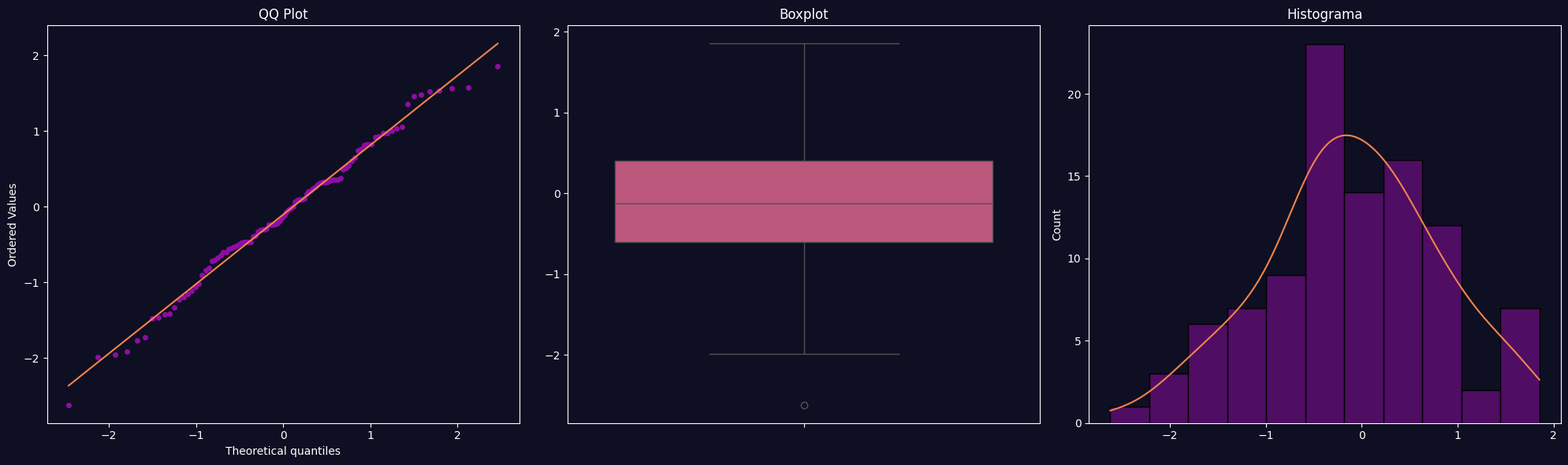
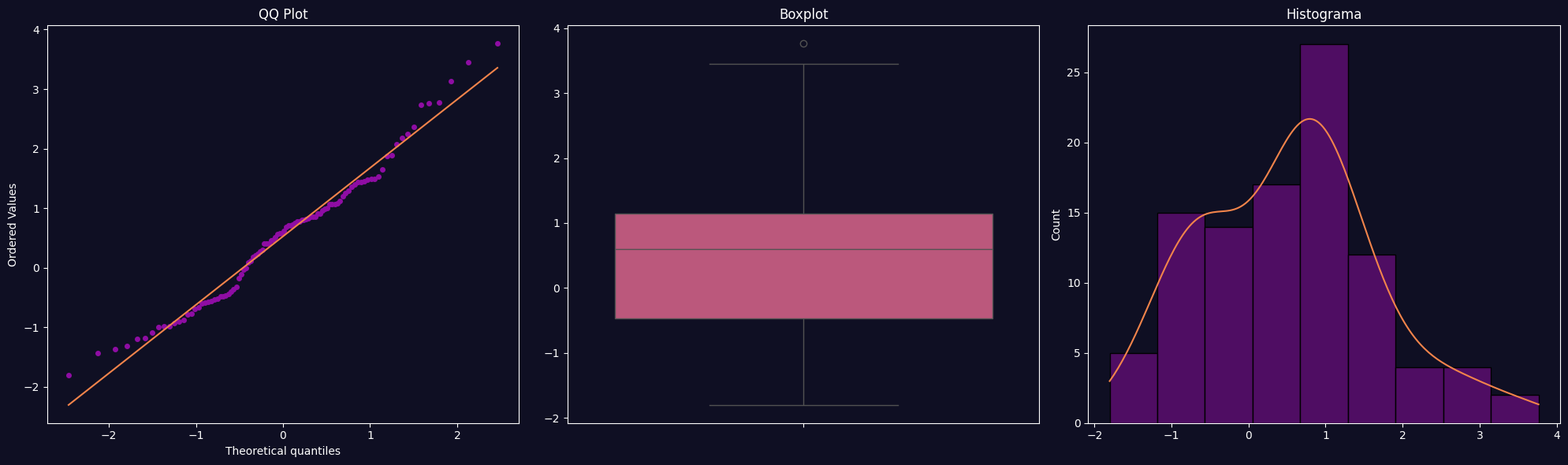

Write the Python code that produced these figures, in order.
import numpy as np
from scipy import stats
import matplotlib.pyplot as plt
import seaborn as sns
import json

def statistical_analysis(opts):
    """
    Función principal para el análisis estadístico completo
    """
    res = {"normality_test": {}, "overview": {}}
    
    # Análisis del primer dataset
    res["normality_test"][opts["ds_01_name"]] = normality_test(opts["ds_01"], opts["ds_01_name"])
    res["overview"][opts["ds_01_name"]] = dataset_overview(opts["ds_01"])
    
    # Si existe segundo dataset, realizar análisis comparativo
    if "ds_02" in opts and opts["ds_02"] is not None:
        res["normality_test"][opts["ds_02_name"]] = normality_test(opts["ds_02"], opts["ds_02_name"])
        res["overview"][opts["ds_02_name"]] = dataset_overview(opts["ds_02"])
        res["variance_test"] = variance_test(opts, res)
        res["difference_test"] = statistical_difference_test(opts, res)
    
    # Guardar resultados
    save_results(res)
    return res

def plot_normality(ds, ds_name, figext='eps'):
    # Use a built-in style that works
    plt.style.use('default')  # or 'seaborn-v0_8', 'seaborn', etc.
    
    # Preparar los datos
    data = ds['columna']

    # Crear la figura
    fig, axes = plt.subplots(1, 3, figsize=(20, 6))

    # Use plasma colormap
    plasma_cmap = plt.cm.plasma
    colors = [plasma_cmap(0.3), plasma_cmap(0.5), plasma_cmap(0.7)]

    # QQ Plot
    stats.probplot(data, dist="norm", plot=axes[0])
    # Style the QQ plot with plasma colors
    for line in axes[0].get_lines():
        line.set_markerfacecolor(colors[0])
        line.set_markeredgecolor(colors[0])
        line.set_markersize(4)
    # Style the theoretical line
    axes[0].get_lines()[1].set_color(colors[2])  # Theoretical line
    axes[0].set_title('QQ Plot')

    # Boxplot with plasma color
    box_plot = sns.boxplot(data, ax=axes[1], color=colors[1])
    axes[1].set_title('Boxplot')

    # Histograma with plasma color
    hist_plot = sns.histplot(data, ax=axes[2], kde=True, color=colors[0])
    # Style KDE line with a different plasma color
    if hist_plot.lines:  # If KDE line exists
        hist_plot.lines[0].set_color(colors[2])
    axes[2].set_title('Histograma')

    # Optional: Set figure background to dark for plasma style
    fig.patch.set_facecolor('#0f0f23')
    for ax in axes:
        ax.set_facecolor('#0f0f23')
        ax.tick_params(colors='white')
        ax.title.set_color('white')
        ax.xaxis.label.set_color('white')
        ax.yaxis.label.set_color('white')
        # Set spine colors
        for spine in ax.spines.values():
            spine.set_color('white')

    # Configurar el layout
    fig.tight_layout()

    # Guardar la figura
    fig.savefig(f'normality_plots_{ds_name}.{figext}', format=figext.lower(), dpi=150, bbox_inches='tight', facecolor=fig.get_facecolor())

    return fig, axes
def normality_test(ds, ds_name=""):
    """
    Test de normalidad Shapiro-Wilk con gráficos
    """
    try:
        # Test Shapiro-Wilk
        stat, p_value = stats.shapiro(ds)
        
        # Crear gráficos con estilo simple
        fig, axes = plot_normality({'columna': ds}, ds_name, "png")
        fig.close()
        
        return {
            "statistic": float(stat),
            "p_value": float(p_value),
            "method": "Shapiro-Wilk",
            "normal": p_value >= 0.05
        }
    except Exception as e:
        print(f"Error in normality_test: {e}")
        return {
            "statistic": None,
            "p_value": None,
            "method": "Shapiro-Wilk",
            "normal": None,
            "error": str(e)
        }

def dataset_overview(ds):
    """
    Resumen estadístico del dataset
    """
    return {
        "samples": len(ds),
        "mean": float(np.mean(ds)),
        "median": float(np.median(ds)),
        "std": float(np.std(ds)),
        "min": float(np.min(ds)),
        "max": float(np.max(ds))
    }

def variance_test(opts, res):
    """
    Test de igualdad de varianzas
    """
    try:
        ds1_normal = res["normality_test"][opts["ds_01_name"]]["normal"]
        ds2_normal = res["normality_test"][opts["ds_02_name"]]["normal"]
        
        if ds1_normal and ds2_normal:
            # F-test para varianzas
            var1 = np.var(opts["ds_01"], ddof=1)
            var2 = np.var(opts["ds_02"], ddof=1)
            f_value = max(var1, var2) / min(var1, var2)
            df1 = len(opts["ds_01"]) - 1
            df2 = len(opts["ds_02"]) - 1
            p_value = 2 * min(stats.f.cdf(f_value, df1, df2), 
                            1 - stats.f.cdf(f_value, df1, df2))
            
            result = {
                "statistic": float(f_value),
                "p_value": float(p_value),
                "method": "F-Test",
                "equal": p_value >= 0.05
            }
        else:
            # Test de Levene
            stat, p_value = stats.levene(opts["ds_01"], opts["ds_02"])
            result = {
                "statistic": float(stat),
                "p_value": float(p_value),
                "method": "Levene",
                "equal": p_value >= 0.05
            }
        
        return result
    except Exception as e:
        print(f"Error in variance_test: {e}")
        return {
            "statistic": None,
            "p_value": None,
            "method": "Unknown",
            "equal": None,
            "error": str(e)
        }

def statistical_difference_test(opts, res):
    """
    Test de diferencia estadística entre dos grupos
    """
    try:
        ds1_normal = res["normality_test"][opts["ds_01_name"]]["normal"]
        ds2_normal = res["normality_test"][opts["ds_02_name"]]["normal"]
        equal_variance = res.get("variance_test", {}).get("equal", False)
        
        if ds1_normal and ds2_normal:
            # T-test paramétrico
            alpha_grid = alpha_optimizer(opts["ds_01"], opts["ds_02"], opts)
            best_alpha = alpha_grid["best_alpha"]
            
            stat, p_value = stats.ttest_ind(opts["ds_01"], opts["ds_02"], equal_var=equal_variance)
            
            result = {
                "statistic": float(stat),
                "p_value": float(p_value),
                "method": "T-Test",
                "alpha_used": float(best_alpha),
                "equal": p_value >= best_alpha
            }
        else:
            # Test de Wilcoxon (no paramétrico)
            stat, p_value = stats.mannwhitneyu(opts["ds_01"], opts["ds_02"])
            result = {
                "statistic": float(stat),
                "p_value": float(p_value),
                "method": "Wilcoxon",
                "equal": p_value >= 0.05
            }
        
        return result
    except Exception as e:
        print(f"Error in statistical_difference_test: {e}")
        return {
            "statistic": None,
            "p_value": None,
            "method": "Unknown",
            "equal": None,
            "error": str(e)
        }

def alpha_optimizer(x, y, opts):
    """
    Optimizador del valor alpha para tests estadísticos
    """
    try:
        # Parámetros por defecto
        alpha_params = opts.get("alpha", {})
        alpha_list = alpha_params.get("values", [0.01, 0.05, 0.1])
        P = alpha_params.get("P", 0.4)
        k = alpha_params.get("k", 1)
        sample_size = alpha_params.get("sample_size", 6)
        replacement = alpha_params.get("sampling_with_replacement", True)
        iterations = alpha_params.get("iterations", 500)
        
        alpha_results = []
        beta_list = []
        expected_losses_list = []
        
        for alpha in alpha_list:
            rejection_count = []
            
            for i in range(iterations):
                # Muestreo
                sample_x = np.random.choice(x, size=sample_size, replace=replacement)
                sample_y = np.random.choice(y, size=sample_size, replace=replacement)
                
                # Test t
                _, p_value = stats.ttest_ind(sample_x, sample_y)
                
                # Contar rechazos
                rejection_count.append(1 if p_value < alpha else 0)
            
            # Cálculo de potencia y error tipo II
            rejected = np.sum(rejection_count)
            power = rejected / iterations
            beta = 1 - power
            
            # Pérdida esperada
            expected_loss = (P * alpha) + ((1 - P) * k * beta)
            
            beta_list.append(beta)
            expected_losses_list.append(expected_loss)
            alpha_results.append({
                "alpha": float(alpha),
                "beta": float(beta),
                "expected_loss": float(expected_loss),
                "power": float(power)
            })
        
        # Encontrar mejor alpha (menor pérdida esperada)
        best_idx = np.argmin(expected_losses_list)
        best_alpha = alpha_list[best_idx]
        
        return {
            "alpha_grid": alpha_results,
            "best_alpha": float(best_alpha),
            "min_expected_loss": float(expected_losses_list[best_idx])
        }
    except Exception as e:
        print(f"Error in alpha_optimizer: {e}")
        return {
            "alpha_grid": [],
            "best_alpha": 0.05,
            "min_expected_loss": None,
            "error": str(e)
        }

def safe_serialize(obj):
    """
    Función segura para serializar objetos a JSON
    """
    if obj is None:
        return None
    elif isinstance(obj, (bool, int, float, str)):
        return obj
    elif isinstance(obj, (np.integer, np.floating)):
        return float(obj)
    elif isinstance(obj, np.ndarray):
        return obj.tolist()
    elif isinstance(obj, dict):
        return {key: safe_serialize(value) for key, value in obj.items()}
    elif isinstance(obj, list):
        return [safe_serialize(item) for item in obj]
    elif hasattr(obj, '__dict__'):
        return safe_serialize(obj.__dict__)
    else:
        return str(obj)

def save_results(res):
    """
    Guardar resultados en archivo JSON de forma segura
    """
    try:
        # Serializar de forma segura
        serializable_res = safe_serialize(res)
        
        with open("statistical_analysis_results.json", "w") as f:
            json.dump(serializable_res, f, indent=2, ensure_ascii=False)
        print("Results successfully saved to statistical_analysis_results.json")
    except Exception as e:
        print(f"Error saving results: {e}")
        # Fallback: save basic information
        basic_results = {
            "overview": res.get("overview", {}),
            "normality_summary": {
                name: {
                    "normal": test.get("normal"),
                    "p_value": test.get("p_value")
                }
                for name, test in res.get("normality_test", {}).items()
            }
        }
        with open("statistical_analysis_basic_results.json", "w") as f:
            json.dump(safe_serialize(basic_results), f, indent=2)

# Ejemplo de uso
if __name__ == "__main__":
    # Datos de ejemplo
    np.random.seed(42)
    data1 = np.random.normal(0, 1, 100)
    data2 = np.random.normal(0.5, 1.2, 100)
    
    opts = {
        "ds_01": data1,
        "ds_01_name": "grupo_control",
        "ds_02": data2,
        "ds_02_name": "grupo_tratamiento",
        "alpha": {
            "values": [0.01, 0.05, 0.1],
            "P": 0.4,
            "k": 1,
            "sample_size": 10,
            "iterations": 100
        }
    }
    
    try:
        resultados = statistical_analysis(opts)
        print("Análisis completado exitosamente!")
    except Exception as e:
        print(f"Error durante el análisis: {e}")
